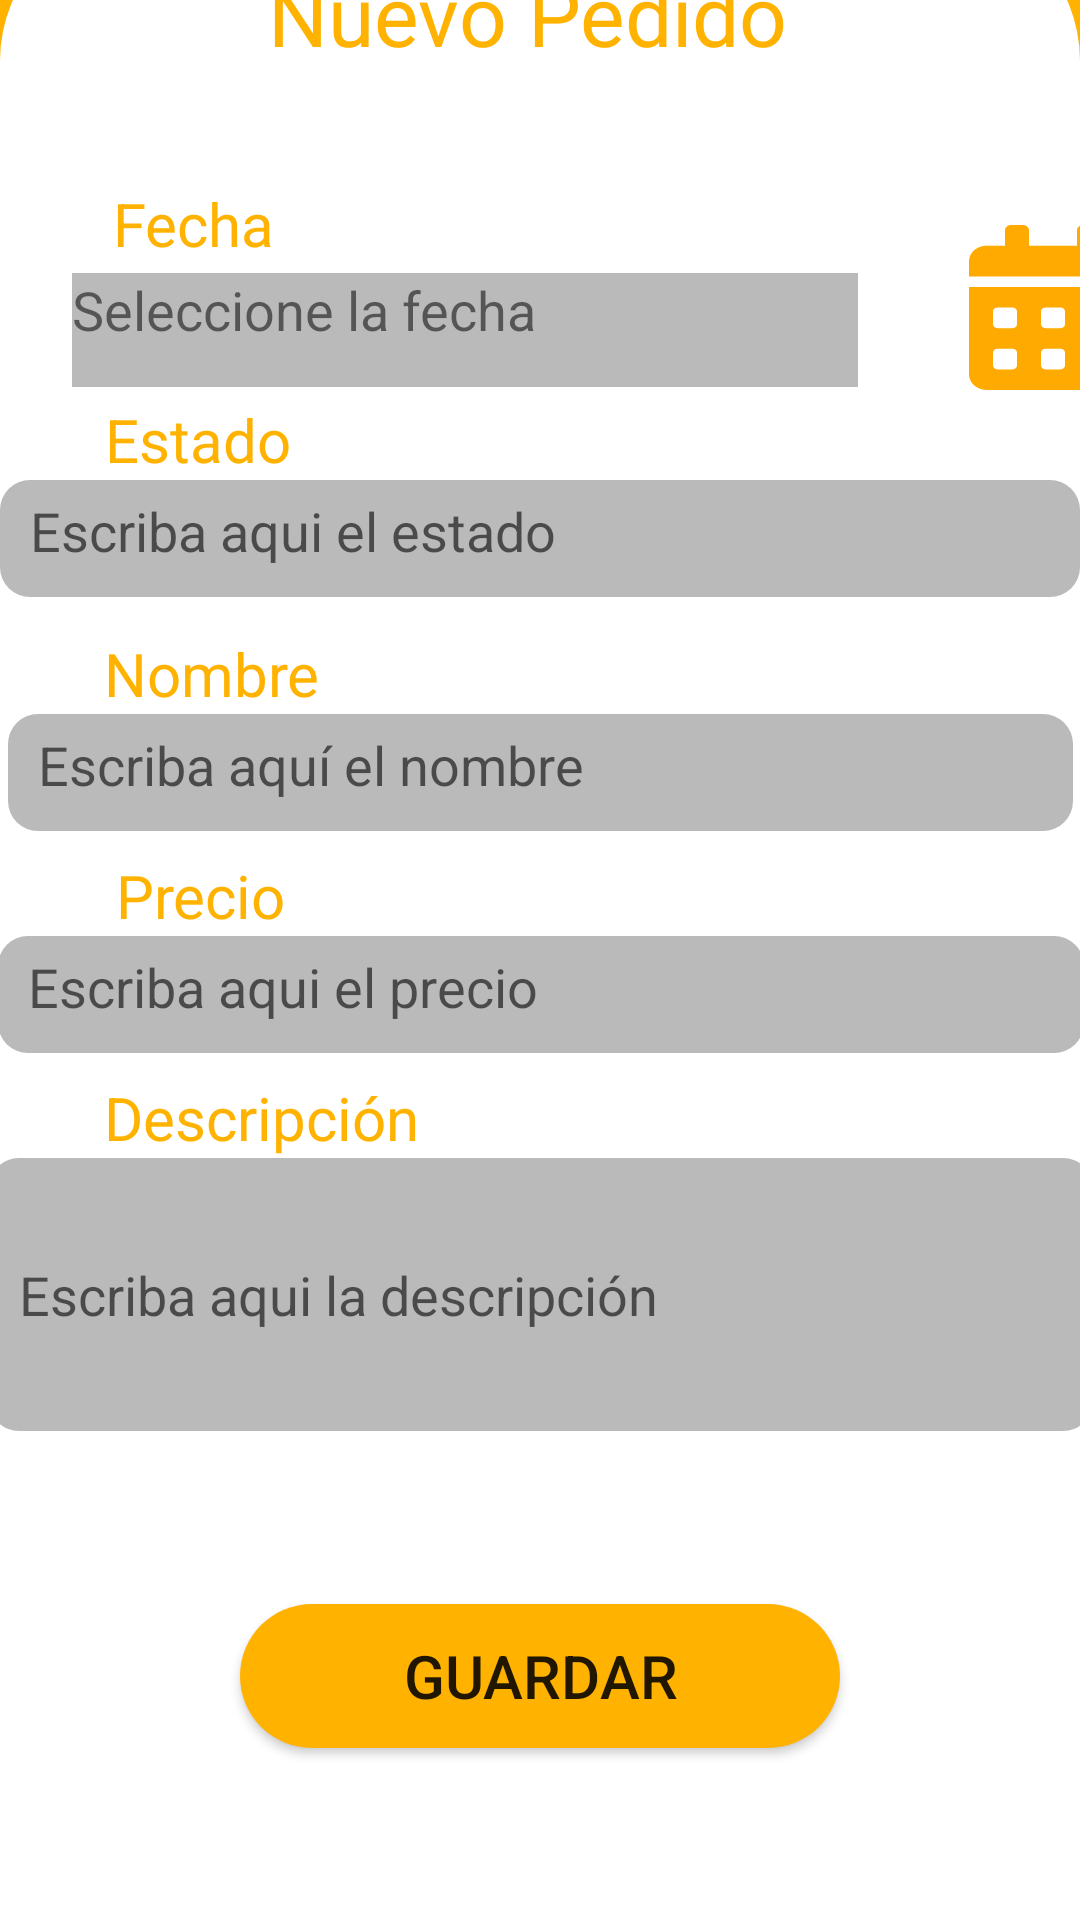

Reconstruct the res/layout file that produces this screen, plus the resources it refers to.
<!-- AndroidManifest.xml: application theme AppTheme -->
<!-- res/layout/activity_nuevo_pedido.xml -->
<?xml version="1.0" encoding="utf-8"?>
<androidx.constraintlayout.widget.ConstraintLayout xmlns:android="http://schemas.android.com/apk/res/android"
    xmlns:app="http://schemas.android.com/apk/res-auto"
    xmlns:tools="http://schemas.android.com/tools"
    android:layout_width="match_parent"
    android:layout_height="match_parent"
    tools:context=".NuevoPedido">

    <androidx.constraintlayout.widget.ConstraintLayout
        android:layout_width="0dp"
        android:layout_height="0dp"
        android:background="@drawable/panel_amarillo"
        app:layout_constraintBottom_toBottomOf="parent"
        app:layout_constraintEnd_toEndOf="parent"
        app:layout_constraintStart_toStartOf="parent"
        app:layout_constraintTop_toTopOf="parent">

        <androidx.constraintlayout.widget.ConstraintLayout
            android:id="@+id/btnVolverR"
            android:layout_width="103dp"
            android:layout_height="44dp"

            app:layout_constraintBottom_toTopOf="@+id/imageView"
            app:layout_constraintEnd_toEndOf="parent"
            app:layout_constraintHorizontal_bias="0.0"
            app:layout_constraintStart_toStartOf="parent"
            app:layout_constraintTop_toTopOf="parent"
            app:layout_constraintVertical_bias="0.026">

            <ImageView
                android:id="@+id/imageView3"
                android:layout_width="37dp"
                android:layout_height="39dp"
                android:tint="@color/colorWhite"
                app:layout_constraintBottom_toBottomOf="parent"
                app:layout_constraintEnd_toStartOf="@+id/textView5"
                app:layout_constraintStart_toStartOf="parent"
                app:layout_constraintTop_toTopOf="parent"
                app:srcCompat="?attr/homeAsUpIndicator" />

            <TextView
                android:id="@+id/textView5"
                android:layout_width="wrap_content"
                android:layout_height="wrap_content"
                android:text="Volver"
                android:textColor="@color/colorWhite"
                android:textSize="20sp"
                app:layout_constraintBottom_toBottomOf="parent"
                app:layout_constraintEnd_toEndOf="parent"
                app:layout_constraintTop_toTopOf="parent" />
        </androidx.constraintlayout.widget.ConstraintLayout>

        <androidx.constraintlayout.widget.ConstraintLayout
            android:id="@+id/constraintLayout"
            android:layout_width="0dp"
            android:layout_height="670dp"
            android:background="@drawable/panel_blanco_redondeado"
            android:backgroundTint="#FFFFFF"
            app:layout_constraintBottom_toBottomOf="parent"
            app:layout_constraintEnd_toEndOf="parent"
            app:layout_constraintHorizontal_bias="0.0"
            app:layout_constraintStart_toStartOf="parent"
            app:layout_constraintTop_toBottomOf="@+id/btnVolverR"
            app:layout_constraintVertical_bias="1.0">

            <TextView
                android:id="@+id/lblU8"
                android:layout_width="wrap_content"
                android:layout_height="wrap_content"

                android:layout_marginTop="8dp"
                android:text="Descripción"
                android:textColor="@color/colorYellow"
                android:textSize="20sp"
                app:layout_constraintEnd_toEndOf="parent"
                app:layout_constraintHorizontal_bias="0.136"
                app:layout_constraintStart_toStartOf="parent"
                app:layout_constraintTop_toBottomOf="@+id/txtCorreo" />

            <TextView
                android:id="@+id/lblU5"
                android:layout_width="wrap_content"
                android:layout_height="wrap_content"
                android:layout_marginTop="12dp"

                android:text="Nombre"
                android:textColor="@color/colorYellow"
                android:textSize="20sp"
                app:layout_constraintEnd_toEndOf="parent"
                app:layout_constraintHorizontal_bias="0.12"
                app:layout_constraintStart_toStartOf="parent"
                app:layout_constraintTop_toBottomOf="@+id/txtApellido" />

            <TextView
                android:id="@+id/lblU7"
                android:layout_width="wrap_content"
                android:layout_height="wrap_content"
                android:layout_marginTop="8dp"

                android:text="Precio"
                android:textColor="@color/colorYellow"
                android:textSize="20sp"
                app:layout_constraintEnd_toEndOf="parent"
                app:layout_constraintHorizontal_bias="0.127"
                app:layout_constraintStart_toStartOf="parent"
                app:layout_constraintTop_toBottomOf="@+id/txtCedula" />

            <EditText
                android:id="@+id/txtContra"
                android:layout_width="368dp"
                android:layout_height="91dp"
                android:background="@drawable/panel_txt_redondeado"
                android:ems="10"
                android:hint="Escriba aqui la descripción"
                android:inputType="textPersonName"
                android:padding="10sp"
                android:textColor="#4A4A4A"
                app:layout_constraintEnd_toEndOf="parent"
                app:layout_constraintHorizontal_bias="0.509"
                app:layout_constraintStart_toStartOf="parent"
                app:layout_constraintTop_toBottomOf="@+id/lblU8" />

            <EditText
                android:id="@+id/txtCorreo"
                android:layout_width="362dp"
                android:layout_height="39dp"
                android:background="@drawable/panel_txt_redondeado"
                android:ems="10"
                android:hint="Escriba aqui el precio"
                android:inputType="textPersonName"
                android:padding="10sp"
                android:textColor="#4A4A4A"
                app:layout_constraintEnd_toEndOf="parent"
                app:layout_constraintHorizontal_bias="0.51"
                app:layout_constraintStart_toStartOf="parent"
                app:layout_constraintTop_toBottomOf="@+id/lblU7" />

            <EditText
                android:id="@+id/txtCedula"
                android:layout_width="355dp"
                android:layout_height="39dp"
                android:background="@drawable/panel_txt_redondeado"
                android:ems="10"
                android:hint="Escriba aquí el nombre"
                android:inputType="textPersonName"
                android:padding="10sp"
                android:textColor="#4A4A4A"
                app:layout_constraintEnd_toEndOf="parent"
                app:layout_constraintHorizontal_bias="0.51"
                app:layout_constraintStart_toStartOf="parent"
                app:layout_constraintTop_toBottomOf="@+id/lblU5" />

            <EditText
                android:id="@+id/txtApellido"
                android:layout_width="360dp"
                android:layout_height="39dp"
                android:background="@drawable/panel_txt_redondeado"
                android:ems="10"
                android:hint="Escriba aqui el estado"
                android:inputType="textPersonName"
                android:padding="10sp"
                android:textColor="#4A4A4A"
                app:layout_constraintEnd_toEndOf="parent"
                app:layout_constraintHorizontal_bias="0.51"
                app:layout_constraintStart_toStartOf="parent"
                app:layout_constraintTop_toBottomOf="@+id/lblU4" />

            <TextView
                android:id="@+id/lblU4"
                android:layout_width="wrap_content"
                android:layout_height="wrap_content"
                android:layout_marginTop="104dp"
                android:text="Estado"

                android:textColor="@color/colorYellow"
                android:textSize="20sp"
                app:layout_constraintEnd_toEndOf="parent"
                app:layout_constraintHorizontal_bias="0.118"
                app:layout_constraintStart_toStartOf="parent"
                app:layout_constraintTop_toBottomOf="@+id/textCerrarSesion" />

            <TextView
                android:id="@+id/lblNombre"
                android:layout_width="wrap_content"
                android:layout_height="wrap_content"
                android:layout_marginTop="32dp"
                android:text="Fecha"

                android:textColor="@color/colorYellow"
                android:textSize="20sp"
                app:layout_constraintEnd_toEndOf="parent"
                app:layout_constraintHorizontal_bias="0.123"
                app:layout_constraintStart_toStartOf="parent"
                app:layout_constraintTop_toBottomOf="@+id/textCerrarSesion" />

            <TextView
                android:id="@+id/textCerrarSesion"
                android:layout_width="182dp"
                android:layout_height="43dp"
                android:fontFamily="sans-serif"
                android:text="Nuevo Pedido"
                android:textColor="@color/colorYellow"
                android:textSize="28sp"
                app:layout_constraintBottom_toBottomOf="parent"
                app:layout_constraintEnd_toEndOf="parent"
                app:layout_constraintHorizontal_bias="0.502"
                app:layout_constraintStart_toStartOf="parent"
                app:layout_constraintTop_toTopOf="parent"
                app:layout_constraintVertical_bias="0.025" />

            <TextView
                android:id="@+id/dateTv"
                android:layout_width="262dp"
                android:layout_height="38dp"
                android:layout_marginStart="24dp"
                android:layout_marginTop="11dp"
                android:layout_marginBottom="4dp"
                android:background="@color/colorGrey"
                android:backgroundTint="@color/colorGrey"
                android:text="Seleccione la fecha"
                android:textSize="18dp"
                app:layout_constraintBottom_toTopOf="@+id/lblU4"
                app:layout_constraintStart_toStartOf="parent"
                app:layout_constraintTop_toBottomOf="@+id/lblNombre"
                app:layout_constraintVertical_bias="1.0" />

            <Button
                android:id="@+id/btn3"
                android:layout_width="56dp"
                android:layout_height="55dp"
                android:layout_marginStart="37dp"
                android:layout_marginTop="48dp"
                android:layout_marginEnd="24dp"
                android:layout_marginBottom="30dp"
                android:background="@drawable/ic_icon_awesome_calendar_alt"
                app:layout_constraintBottom_toTopOf="@+id/txtApellido"
                app:layout_constraintEnd_toEndOf="parent"
                app:layout_constraintHorizontal_bias="0.0"
                app:layout_constraintStart_toEndOf="@+id/dateTv"
                app:layout_constraintTop_toBottomOf="@+id/textCerrarSesion"
                app:layout_constraintVertical_bias="1.0" />

            <Button
                android:id="@+id/btnContinuarP"
                android:layout_width="200dp"
                android:layout_height="48dp"
                android:background="@drawable/panel_btn"
                android:text="Guardar"
                android:textSize="20dp"
                app:layout_constraintBottom_toBottomOf="parent"
                app:layout_constraintEnd_toEndOf="parent"
                app:layout_constraintStart_toStartOf="parent"
                app:layout_constraintTop_toBottomOf="@+id/txtContra" />

        </androidx.constraintlayout.widget.ConstraintLayout>

    </androidx.constraintlayout.widget.ConstraintLayout>
</androidx.constraintlayout.widget.ConstraintLayout>
<!-- resources referenced by this layout -->
<resources>
  <color name="colorGrey">#BABABA</color>
  <color name="colorWhite">#FFFFFF</color>
  <color name="colorYellow">#FFB300</color>
  <!-- drawable ic_icon_awesome_calendar_alt (drawable) -->
  <vector xmlns:android="http://schemas.android.com/apk/res/android"
      android:width="31.5dp"
      android:height="36dp"
      android:viewportWidth="31.5"
      android:viewportHeight="36">
    <path
        android:pathData="M0,32.625A3.376,3.376 0,0 0,3.375 36h24.75A3.376,3.376 0,0 0,31.5 32.625L31.5,13.5L0,13.5ZM22.5,18.844A0.846,0.846 0,0 1,23.344 18h2.813a0.846,0.846 0,0 1,0.844 0.844v2.813a0.846,0.846 0,0 1,-0.844 0.844L23.344,22.501a0.846,0.846 0,0 1,-0.844 -0.844ZM22.5,27.844A0.846,0.846 0,0 1,23.344 27h2.813a0.846,0.846 0,0 1,0.844 0.844v2.813a0.846,0.846 0,0 1,-0.844 0.844L23.344,31.501a0.846,0.846 0,0 1,-0.844 -0.844ZM13.5,18.844A0.846,0.846 0,0 1,14.344 18h2.813a0.846,0.846 0,0 1,0.844 0.844v2.813a0.846,0.846 0,0 1,-0.844 0.844L14.344,22.501a0.846,0.846 0,0 1,-0.844 -0.844ZM13.5,27.844A0.846,0.846 0,0 1,14.344 27h2.813a0.846,0.846 0,0 1,0.844 0.844v2.813a0.846,0.846 0,0 1,-0.844 0.844L14.344,31.501a0.846,0.846 0,0 1,-0.844 -0.844ZM4.5,18.844A0.846,0.846 0,0 1,5.344 18L8.156,18A0.846,0.846 0,0 1,9 18.844v2.813a0.846,0.846 0,0 1,-0.844 0.844L5.344,22.501a0.846,0.846 0,0 1,-0.844 -0.844ZM4.5,27.844A0.846,0.846 0,0 1,5.344 27L8.156,27A0.846,0.846 0,0 1,9 27.844v2.813a0.846,0.846 0,0 1,-0.844 0.844L5.344,31.501a0.846,0.846 0,0 1,-0.844 -0.844ZM28.125,4.5L24.75,4.5L24.75,1.125A1.128,1.128 0,0 0,23.625 0h-2.25A1.128,1.128 0,0 0,20.25 1.125L20.25,4.5h-9L11.25,1.125A1.128,1.128 0,0 0,10.125 0L7.875,0A1.128,1.128 0,0 0,6.75 1.125L6.75,4.5L3.375,4.5A3.376,3.376 0,0 0,0 7.875L0,11.25L31.5,11.25L31.5,7.875A3.376,3.376 0,0 0,28.125 4.5Z"
        android:fillColor="#fa0"/>
  </vector>
  <!-- drawable panel_amarillo (drawable) -->
  <?xml version="1.0" encoding="utf-8"?>
  <shape xmlns:android="http://schemas.android.com/apk/res/android">
      <solid android:color="@color/colorYellow"></solid>
  </shape>
  <!-- drawable panel_blanco_redondeado (drawable) -->
  <?xml version="1.0" encoding="utf-8"?>
  <shape xmlns:android="http://schemas.android.com/apk/res/android">
      <solid android:color="@color/colorWhite"></solid>
      <corners android:topRightRadius="50dp" android:topLeftRadius="50dp"></corners>
  </shape>
  <!-- drawable panel_btn (drawable) -->
  <?xml version="1.0" encoding="utf-8"?>
  <shape xmlns:android="http://schemas.android.com/apk/res/android">
          <solid android:color="@color/colorYellow"/>
          <corners android:radius="50sp"/>
  </shape>
  <!-- drawable panel_txt_redondeado (drawable) -->
  <?xml version="1.0" encoding="utf-8"?>
  <shape xmlns:android="http://schemas.android.com/apk/res/android">
      <solid android:color="@color/colorGrey"></solid>
      <corners android:radius="10dp"/>
  </shape>
  <style name="AppTheme" parent="Theme.AppCompat.Light.NoActionBar">
          
          <item name="colorPrimary">@color/colorPrimary</item>
          <item name="colorPrimaryDark">@color/colorPrimaryDark</item>
          <item name="colorAccent">@color/colorAccent</item>
          <item name="android:colorControlNormal">@color/colorWhite</item>
          <item name="android:colorControlActivated">@color/colorYellow</item>
  
  
      </style>
  <color name="colorPrimary">#6200EE</color>
  <color name="colorPrimaryDark">#3700B3</color>
  <color name="colorAccent">#03DAC5</color>
</resources>
